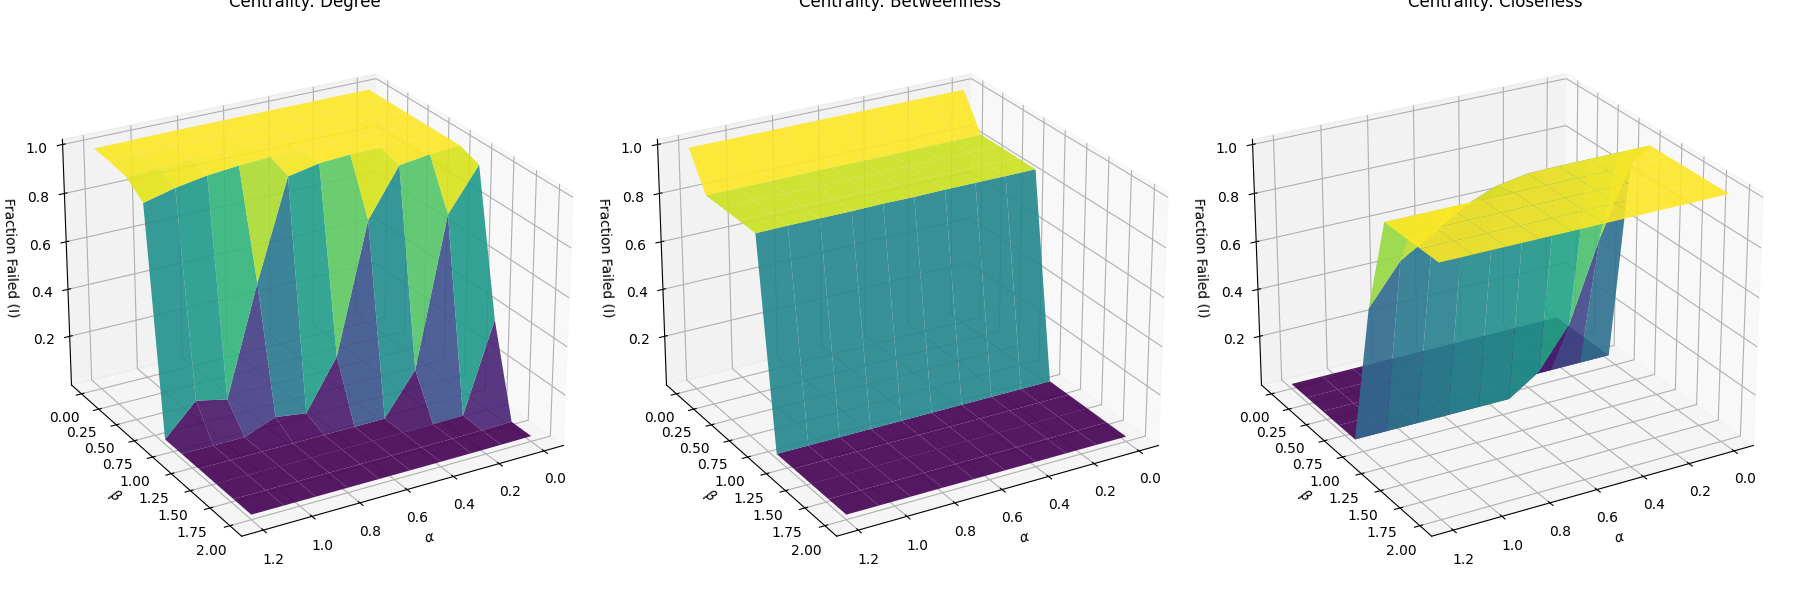

Values plotted in this chart, from the file beside it:
alpha, beta, I, centrality
0.0, 0.0, 1.0, degree
0.1333, 0.0, 1.0, degree
0.2667, 0.0, 1.0, degree
0.4, 0.0, 1.0, degree
0.5333, 0.0, 1.0, degree
0.6667, 0.0, 1.0, degree
0.8, 0.0, 1.0, degree
0.9333, 0.0, 1.0, degree
1.067, 0.0, 0.9977, degree
1.2, 0.0, 0.9968, degree
0.0, 0.2222, 1.0, degree
0.1333, 0.2222, 1.0, degree
0.2667, 0.2222, 1.0, degree
0.4, 0.2222, 1.0, degree
0.5333, 0.2222, 1.0, degree
0.6667, 0.2222, 1, degree
0.8, 0.2222, 0.9994, degree
0.9333, 0.2222, 0.9978, degree
1.067, 0.2222, 0.9957, degree
1.2, 0.2222, 0.9912, degree
0.0, 0.4444, 1.0, degree
0.1333, 0.4444, 1.0, degree
0.2667, 0.4444, 1.0, degree
0.4, 0.4444, 1.0, degree
0.5333, 0.4444, 0.9999, degree
0.6667, 0.4444, 0.9989, degree
0.8, 0.4444, 0.9972, degree
0.9333, 0.4444, 0.9934, degree
1.067, 0.4444, 0.9863, degree
1.2, 0.4444, 0.9782, degree
0.0, 0.6667, 1.0, degree
0.1333, 0.6667, 1.0, degree
0.2667, 0.6667, 1, degree
0.4, 0.6667, 0.9997, degree
0.5333, 0.6667, 0.9984, degree
0.6667, 0.6667, 0.9952, degree
0.8, 0.6667, 0.9888, degree
0.9333, 0.6667, 0.9772, degree
1.067, 0.6667, 0.9558, degree
1.2, 0.6667, 0.9242, degree
0.0, 0.8889, 1.0, degree
0.1333, 0.8889, 1.0, degree
0.2667, 0.8889, 0.9996, degree
0.4, 0.8889, 0.9979, degree
0.5333, 0.8889, 0.9905, degree
0.6667, 0.8889, 0.9658, degree
0.8, 0.8889, 0.5615, degree
0.9333, 0.8889, 0.11, degree
1.067, 0.8889, 0.1385, degree
1.2, 0.8889, 0.009966, degree
0.0, 1.111, 1, degree
0.1333, 1.111, 0.9918, degree
0.2667, 1.111, 0.9755, degree
0.4, 1.111, 0.7812, degree
0.5333, 1.111, 0.2484, degree
0.6667, 1.111, 0.04219, degree
0.8, 1.111, 0.06044, degree
0.9333, 1.111, 0.009957, degree
1.067, 1.111, 0.009917, degree
1.2, 1.111, 0.009917, degree
... 240 more rows
